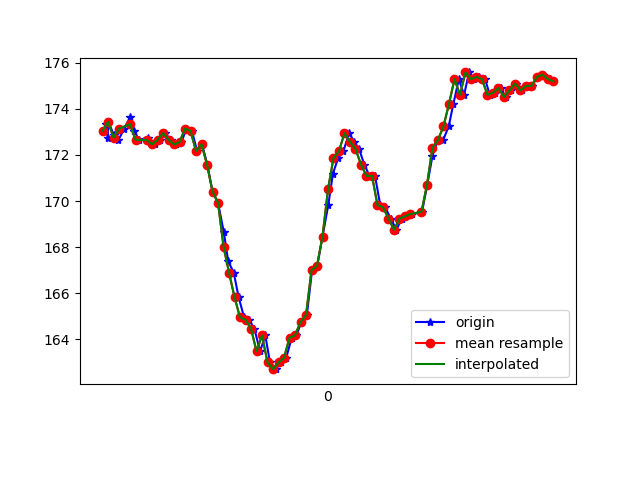

The data file committed next to this chart (first rows):
1618777875234, 1473559117360958, 173.33984, -280.3711, -80.76172
1618777875239, 1473559136741986, 172.8, -277.3, -83.01
1618777875241, 1473559155634673, 173.4, -277.6, -82.91
1618777875262, 1473559174649445, 172.9, -277.8, -82.32
1618777875278, 1473559193725260, 172.7, -277.3, -82.71
1618777875299, 1473559212770554, 173.1, -278.4, -82.91
1618777875320, 1473559231815847, 173.6, -277.9, -83.01
1618777875335, 1473559250952705, 173, -278.1, -81.93
1618777875353, 1473559269906435, 172.7, -278.8, -82.03
1618777875384, 1473559289684240, 172.8, -277.3, -81.45
1618777875394, 1473559308332756, 172.6, -278.1, -82.23
1618777875412, 1473559327408571, 172.5, -277.8, -82.32
1618777875429, 1473559346423343, 172.7, -277.5, -81.64
1618777875448, 1473559365499158, 172.9, -278.2, -80.96
1618777875468, 1473559384513931, 172.7, -276.8, -80.57
1618777875488, 1473559403528703, 172.5, -276, -81.45
1618777875507, 1473559422604518, 172.6, -274.3, -81.64
1618777875525, 1473559441588769, 173.1, -271.6, -81.45
1618777875545, 1473559460695105, 173, -267.5, -81.45
1618777875564, 1473559479740399, 172.2, -262.8, -80.57
1618777875582, 1473559498755171, 172.5, -258, -79.2
1618777875601, 1473559517800465, 171.6, -252.4, -78.03
1618777875620, 1473559536754194, 170.4, -246.8, -76.07
1618777875640, 1473559555768967, 169.9, -240.7, -72.95
1618777875661, 1473559574844782, 168.7, -234.9, -68.36
1618777875677, 1473559593859554, 167.4, -231, -64.06
1618777875697, 1473559612904847, 166.9, -227, -60.35
1618777875715, 1473559631919620, 165.8, -225.2, -58.3
1618777875735, 1473559650995435, 164.9, -223.1, -54.39
1618777875753, 1473559670010207, 164.8, -221.5, -51.27
1618777875772, 1473559688994458, 164.5, -220.6, -48.73
1618777875793, 1473559708039752, 163.5, -219.5, -45.61
1618777875812, 1473559727115567, 164.2, -218.7, -44.92
1618777875829, 1473559746130339, 163, -218.7, -42.97
1618777875851, 1473559765419803, 162.7, -218.4, -41.21
1618777875868, 1473559784312490, 163, -218.5, -40.82
1618777875888, 1473559803357784, 163.2, -218.5, -39.75
1618777875908, 1473559822433599, 164.1, -217.6, -39.84
1618777875925, 1473559841478892, 164.2, -218, -40.43
1618777875943, 1473559860524186, 164.7, -218.6, -40.14
1618777875963, 1473559879538958, 165, -218.8, -40.72
1618777875982, 1473559898614773, 167, -218.8, -40.53
1618777876001, 1473559917599024, 167.2, -219.3, -40.72
1618777876020, 1473559936613796, 168.5, -219.3, -41.21
1618777876041, 1473559955628569, 169.8, -219.3, -41.99
1618777876058, 1473559974612820, 171.2, -218.8, -41.11
1618777876077, 1473559993688635, 171.9, -219.4, -41.31
1618777876096, 1473560012733928, 172.2, -219.8, -42.19
1618777876117, 1473560031809743, 172.9, -219.8, -42.19
1618777876136, 1473560050793994, 172.6, -219.6, -42.97
1618777876153, 1473560069961373, 172.3, -220.5, -42.58
1618777876172, 1473560088976145, 171.6, -220, -43.55
1618777876191, 1473560108082481, 171.1, -220.2, -44.04
1618777876211, 1473560127127775, 171.1, -219.5, -45.61
1618777876230, 1473560146112026, 169.8, -219.9, -45.61
1618777876248, 1473560165157320, 169.7, -220.4, -46.78
1618777876268, 1473560184141571, 169.2, -220.9, -46.39
1618777876289, 1473560203247907, 168.8, -221.7, -48.05
1618777876308, 1473560222262679, 169.2, -222.3, -50.68
1618777876324, 1473560241277452, 169.3, -222.9, -51.27
1618777876345, 1473560260444830, 169.4, -223.4, -53.42
... 26 more rows
